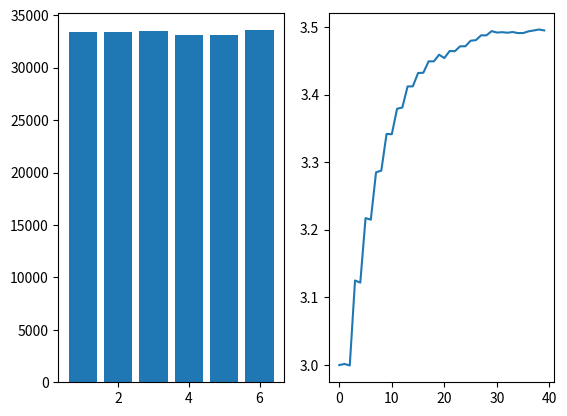

The script that saved this image:
#!/usr/bin/env python3
import random
import matplotlib.pyplot as plt
from collections import Counter


print("hello")

dice = [3] * 200000


def change(n):
    n = n + random.choice([-1, 1])
    if n < 1:
        n = 1
    if n > 6:
        n = 6
    return n


l = []
for i in range(40):
    l.append(sum(dice) / len(dice))
    print(sum(dice) / len(dice), sorted(list(Counter(dice).items())))
    dice = [change(d) for d in dice]


plt.subplot(1, 2, 1)
w = Counter(dice)
plt.bar(w.keys(), w.values())
plt.subplot(1, 2, 2)
w = Counter(dice)
plt.plot(l)
plt.show()
